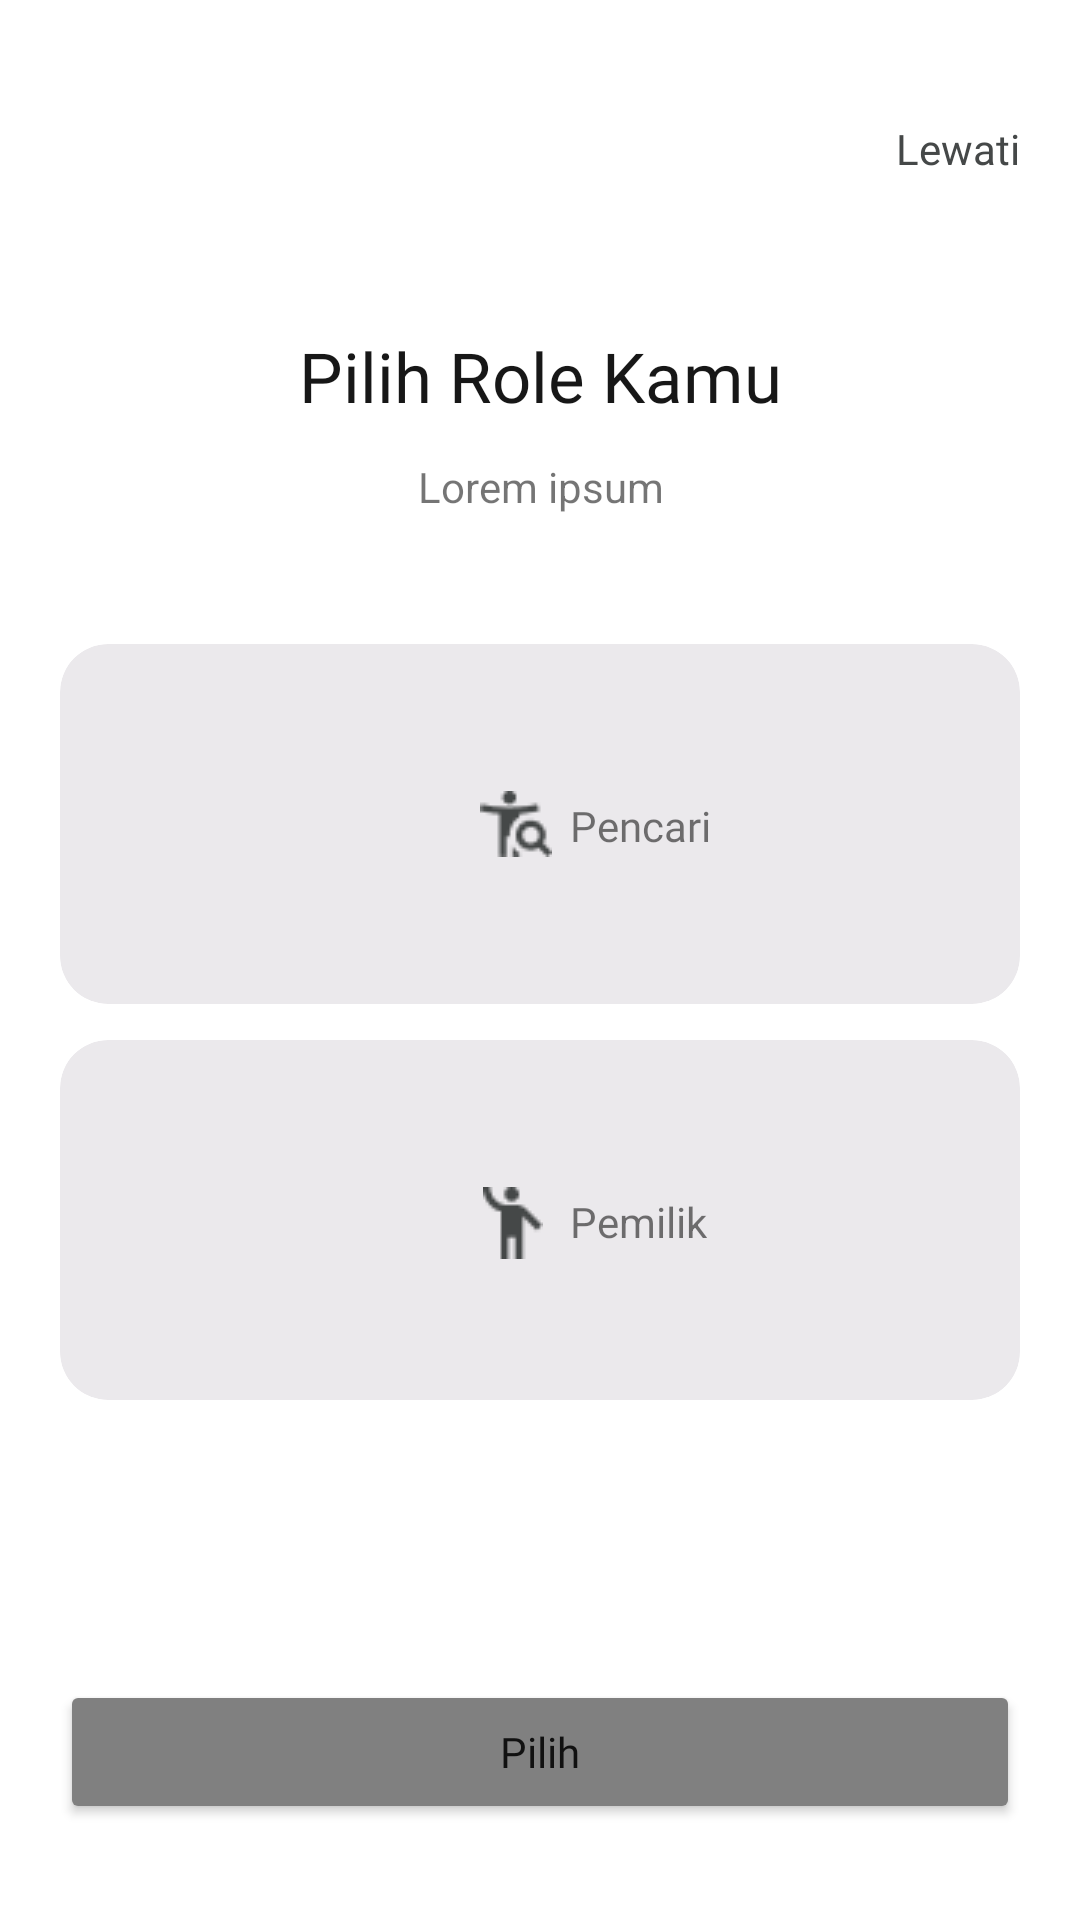

This screen was rendered from an Android layout file. Write that file and the resources it references.
<!-- AndroidManifest.xml: application theme Theme.KostHub -->
<!-- res/layout/fragment_pilih_role.xml -->
<?xml version="1.0" encoding="utf-8"?>
<androidx.constraintlayout.widget.ConstraintLayout xmlns:android="http://schemas.android.com/apk/res/android"
    xmlns:app="http://schemas.android.com/apk/res-auto"
    xmlns:tools="http://schemas.android.com/tools"
    android:layout_width="match_parent"
    android:layout_height="match_parent"
    tools:context=".ui.main.welcome.PilihRoleFragment">


    <TextView
        android:id="@+id/tv_lewati"
        android:layout_width="wrap_content"
        android:layout_height="wrap_content"
        android:layout_marginTop="40dp"
        android:layout_marginEnd="20dp"
        android:fontFamily="@font/poppins"
        android:text="Lewati"
        android:textColor="#454848"
        app:layout_constraintEnd_toEndOf="parent"
        app:layout_constraintTop_toTopOf="parent" />

    <TextView
        android:id="@+id/tv_title_pilih_role"
        android:layout_width="wrap_content"
        android:layout_height="wrap_content"
        android:layout_marginTop="51dp"
        android:fontFamily="@font/poppins_bold"
        android:text="Pilih Role Kamu"
        android:textColor="#171717"
        android:textSize="23sp"
        app:layout_constraintEnd_toEndOf="parent"
        app:layout_constraintStart_toStartOf="parent"
        app:layout_constraintTop_toBottomOf="@+id/tv_lewati" />

    <TextView
        android:id="@+id/tv_desc_pilih_role"
        android:layout_width="wrap_content"
        android:layout_height="wrap_content"
        android:layout_marginStart="20dp"
        android:layout_marginTop="12dp"
        android:layout_marginEnd="20dp"
        android:text="Lorem ipsum"
        android:textAlignment="center"
        app:layout_constraintEnd_toEndOf="parent"
        app:layout_constraintStart_toStartOf="parent"
        app:layout_constraintTop_toBottomOf="@+id/tv_title_pilih_role" />

    <androidx.cardview.widget.CardView
        android:id="@+id/card_pencari"
        android:layout_width="0dp"
        android:layout_height="120dp"
        android:layout_marginStart="20dp"
        android:layout_marginTop="43dp"
        android:layout_marginEnd="20dp"
        app:cardBackgroundColor="#EBE9EC"
        app:cardCornerRadius="16dp"
        app:cardElevation="0dp"
        app:layout_constraintEnd_toEndOf="parent"
        app:layout_constraintStart_toStartOf="parent"
        app:layout_constraintTop_toBottomOf="@+id/tv_desc_pilih_role" >

        <ImageView
            android:id="@+id/icon_penyewa"
            android:layout_width="wrap_content"
            android:layout_height="wrap_content"
            android:layout_marginStart="140dp"
            android:layout_marginTop="49dp"
            android:src="@drawable/pencari" />

        <TextView
            android:id="@+id/tv_penyewa"
            android:layout_width="wrap_content"
            android:layout_height="wrap_content"
            android:layout_marginStart="170dp"
            android:layout_marginTop="51dp"
            android:fontFamily="@font/poppins"
            android:text="Pencari" />
    </androidx.cardview.widget.CardView>

    <androidx.cardview.widget.CardView
        android:id="@+id/card_pemilik"
        android:layout_width="0dp"
        android:layout_height="120dp"
        android:layout_marginStart="20dp"
        android:layout_marginTop="12dp"
        android:layout_marginEnd="20dp"
        app:cardBackgroundColor="#EBE9EC"
        app:cardCornerRadius="16dp"
        app:cardElevation="0dp"
        app:layout_constraintEnd_toEndOf="parent"
        app:layout_constraintHorizontal_bias="1.0"
        app:layout_constraintStart_toStartOf="parent"
        app:layout_constraintTop_toBottomOf="@+id/card_pencari" >

        <ImageView
            android:id="@+id/icon_pemilik"
            android:layout_width="wrap_content"
            android:layout_height="wrap_content"
            android:layout_marginStart="141dp"
            android:layout_marginTop="49dp"
            android:src="@drawable/pemilik" />

        <TextView
            android:id="@+id/textView2"
            android:layout_width="wrap_content"
            android:layout_height="wrap_content"
            android:layout_marginStart="170dp"
            android:layout_marginTop="51dp"
            android:text="Pemilik" />
    </androidx.cardview.widget.CardView>

    <Button
        android:id="@+id/btn_pilih"
        android:layout_width="0dp"
        android:layout_height="48dp"
        android:layout_marginBottom="32dp"
        android:backgroundTint="#808080"
        android:fontFamily="@font/poppins"
        android:inputType="textCapCharacters"
        android:text="Pilih"
        app:layout_constraintBottom_toBottomOf="parent"
        app:layout_constraintEnd_toEndOf="@+id/card_pemilik"
        app:layout_constraintHorizontal_bias="0.498"
        app:layout_constraintStart_toStartOf="@+id/card_pemilik" />

</androidx.constraintlayout.widget.ConstraintLayout>
<!-- resources referenced by this layout -->
<resources>
  <!-- drawable pemilik: png bitmap (drawable, 480 bytes) -->
  <!-- drawable pencari: png bitmap (drawable, 734 bytes) -->
  <style name="Theme.KostHub" parent="Theme.MaterialComponents.DayNight.DarkActionBar">
          
          <item name="colorPrimary">#23372B</item>
          <item name="colorPrimaryVariant">#335346</item>
          <item name="colorOnPrimary">#437167</item>
          
          <item name="colorSecondary">#538F8D</item>
          <item name="colorSecondaryVariant">#65B0B6</item>
          <item name="colorOnSecondary">#7BD1E2</item>
          
          <item name="android:statusBarColor">#FFFFFF</item>
          
          <item name="backgroundColor">#FAFAFB</item>
      </style>
</resources>
